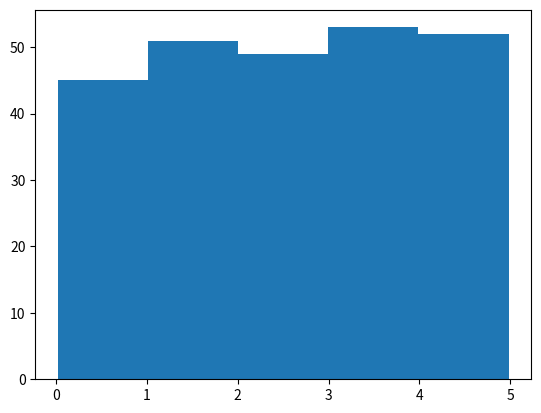

This figure's Python source:
#!/usr/bin/python
# -*- coding: UTF-8 -*-


import numpy
import matplotlib.pyplot as plt

x = numpy.random.uniform(0.0, 5.0, 250)

plt.hist(x, 5)
plt.show()
